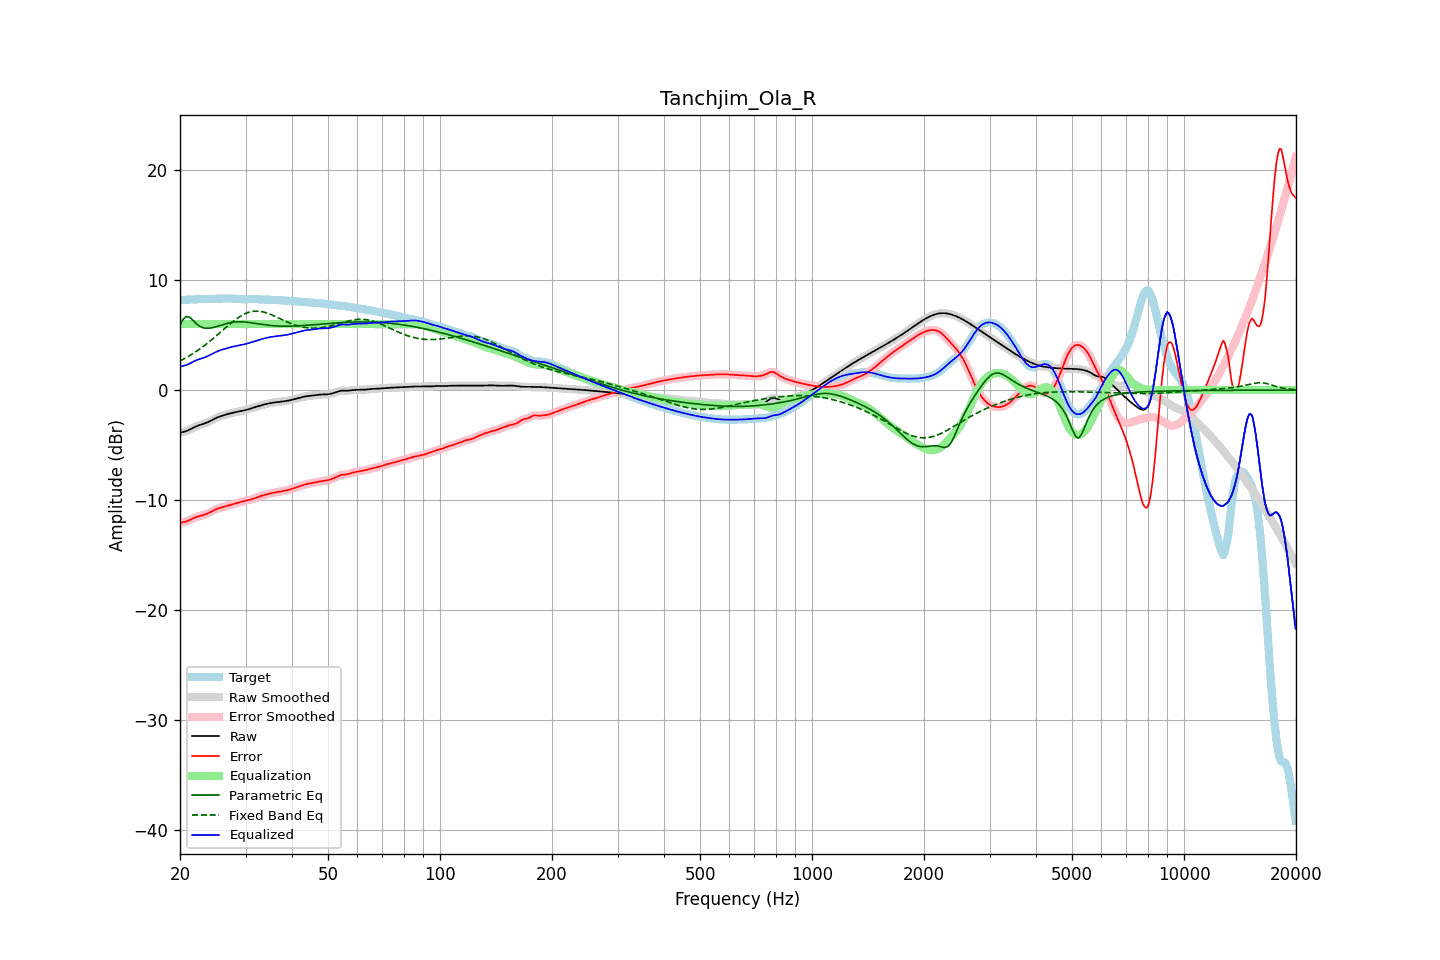

The file beside this chart, header and first rows:
frequency, raw, error, smoothed, error_smoothed, equalization, parametric_eq, fixed_band_eq, equalized_raw, equalized_smoothed, target
20.00, -3.86, -12.04, -3.85, -12.04, 6.00, 5.92, 2.65, 2.14, 2.15, 8.19
20.20, -3.83, -12.02, -3.84, -12.02, 6.00, 6.18, 2.72, 2.17, 2.16, 8.19
20.40, -3.80, -12.00, -3.81, -12.00, 6.00, 6.44, 2.80, 2.20, 2.19, 8.19
20.61, -3.77, -11.97, -3.77, -11.96, 6.00, 6.57, 2.88, 2.23, 2.23, 8.20
20.81, -3.72, -11.92, -3.72, -11.92, 6.00, 6.69, 2.96, 2.28, 2.28, 8.20
21.02, -3.66, -11.87, -3.66, -11.87, 6.00, 6.66, 3.04, 2.34, 2.34, 8.21
21.23, -3.59, -11.81, -3.59, -11.81, 6.00, 6.62, 3.13, 2.41, 2.41, 8.22
21.44, -3.51, -11.74, -3.51, -11.74, 6.00, 6.49, 3.22, 2.49, 2.49, 8.22
21.66, -3.44, -11.67, -3.44, -11.67, 6.00, 6.35, 3.31, 2.56, 2.56, 8.23
21.87, -3.36, -11.60, -3.37, -11.60, 6.00, 6.20, 3.40, 2.64, 2.63, 8.24
22.09, -3.30, -11.54, -3.30, -11.55, 6.00, 6.05, 3.50, 2.70, 2.70, 8.25
22.31, -3.24, -11.50, -3.24, -11.50, 6.00, 5.93, 3.60, 2.76, 2.76, 8.25
22.54, -3.19, -11.45, -3.19, -11.45, 6.00, 5.82, 3.70, 2.81, 2.81, 8.26
22.76, -3.14, -11.42, -3.14, -11.42, 6.00, 5.75, 3.81, 2.86, 2.86, 8.27
22.99, -3.10, -11.38, -3.10, -11.38, 6.00, 5.68, 3.91, 2.90, 2.90, 8.28
23.22, -3.05, -11.33, -3.05, -11.33, 6.00, 5.64, 4.02, 2.95, 2.95, 8.28
23.45, -2.99, -11.28, -2.99, -11.28, 6.00, 5.62, 4.13, 3.01, 3.01, 8.29
23.69, -2.93, -11.22, -2.93, -11.22, 6.00, 5.61, 4.25, 3.07, 3.07, 8.29
23.92, -2.86, -11.15, -2.86, -11.15, 6.00, 5.62, 4.36, 3.14, 3.14, 8.29
24.16, -2.79, -11.08, -2.79, -11.08, 6.00, 5.64, 4.48, 3.21, 3.21, 8.28
24.40, -2.72, -11.00, -2.72, -11.00, 6.00, 5.66, 4.60, 3.28, 3.28, 8.28
24.65, -2.64, -10.92, -2.64, -10.92, 6.00, 5.70, 4.73, 3.36, 3.36, 8.28
24.89, -2.57, -10.86, -2.57, -10.86, 6.00, 5.73, 4.85, 3.43, 3.43, 8.29
25.14, -2.50, -10.80, -2.50, -10.80, 6.00, 5.78, 4.98, 3.50, 3.50, 8.29
25.39, -2.44, -10.74, -2.44, -10.74, 6.00, 5.82, 5.10, 3.56, 3.56, 8.30
25.65, -2.39, -10.70, -2.39, -10.70, 6.00, 5.87, 5.23, 3.61, 3.61, 8.31
25.91, -2.34, -10.65, -2.34, -10.65, 6.00, 5.92, 5.36, 3.66, 3.66, 8.32
26.16, -2.29, -10.61, -2.29, -10.61, 6.00, 5.96, 5.49, 3.71, 3.71, 8.32
26.43, -2.25, -10.57, -2.25, -10.57, 6.00, 6.01, 5.62, 3.75, 3.75, 8.32
26.69, -2.21, -10.53, -2.21, -10.53, 6.00, 6.05, 5.74, 3.79, 3.79, 8.32
26.96, -2.17, -10.49, -2.17, -10.49, 6.00, 6.08, 5.87, 3.83, 3.83, 8.32
27.23, -2.13, -10.45, -2.13, -10.45, 6.00, 6.12, 5.99, 3.87, 3.87, 8.32
27.50, -2.09, -10.40, -2.09, -10.40, 6.00, 6.14, 6.11, 3.91, 3.91, 8.31
27.77, -2.05, -10.36, -2.05, -10.36, 6.00, 6.17, 6.23, 3.95, 3.95, 8.31
28.05, -2.02, -10.32, -2.02, -10.32, 6.00, 6.19, 6.35, 3.98, 3.98, 8.30
28.33, -1.99, -10.28, -1.99, -10.28, 6.00, 6.20, 6.45, 4.01, 4.01, 8.29
28.62, -1.96, -10.24, -1.96, -10.24, 6.00, 6.21, 6.56, 4.04, 4.04, 8.28
28.90, -1.93, -10.19, -1.93, -10.19, 6.00, 6.21, 6.65, 4.07, 4.07, 8.26
29.19, -1.90, -10.15, -1.90, -10.15, 6.00, 6.21, 6.75, 4.10, 4.10, 8.25
29.48, -1.87, -10.11, -1.87, -10.11, 6.00, 6.20, 6.83, 4.13, 4.13, 8.24
29.78, -1.84, -10.08, -1.84, -10.08, 6.00, 6.19, 6.91, 4.16, 4.16, 8.24
30.08, -1.80, -10.05, -1.80, -10.05, 6.00, 6.18, 6.97, 4.20, 4.20, 8.24
30.38, -1.77, -10.02, -1.77, -10.02, 6.00, 6.16, 7.03, 4.23, 4.23, 8.25
30.68, -1.72, -9.99, -1.72, -9.99, 6.00, 6.14, 7.08, 4.28, 4.28, 8.26
30.99, -1.68, -9.95, -1.68, -9.95, 6.00, 6.12, 7.12, 4.32, 4.32, 8.27
31.30, -1.63, -9.91, -1.63, -9.91, 6.00, 6.10, 7.14, 4.37, 4.37, 8.28
31.61, -1.58, -9.86, -1.58, -9.86, 6.00, 6.08, 7.17, 4.42, 4.42, 8.28
31.93, -1.53, -9.80, -1.53, -9.80, 6.00, 6.05, 7.17, 4.47, 4.47, 8.27
32.24, -1.49, -9.75, -1.49, -9.75, 6.00, 6.03, 7.17, 4.51, 4.51, 8.26
32.57, -1.44, -9.69, -1.44, -9.69, 6.00, 6.01, 7.16, 4.56, 4.56, 8.25
32.89, -1.40, -9.64, -1.40, -9.64, 6.00, 5.98, 7.15, 4.60, 4.60, 8.24
33.22, -1.36, -9.59, -1.36, -9.59, 6.00, 5.96, 7.12, 4.64, 4.64, 8.23
33.55, -1.32, -9.55, -1.32, -9.55, 6.00, 5.94, 7.09, 4.68, 4.68, 8.23
33.89, -1.29, -9.51, -1.29, -9.51, 6.00, 5.92, 7.05, 4.71, 4.71, 8.22
34.23, -1.25, -9.47, -1.25, -9.47, 6.00, 5.90, 7.00, 4.75, 4.75, 8.22
34.57, -1.22, -9.43, -1.22, -9.43, 6.00, 5.89, 6.95, 4.78, 4.78, 8.21
34.92, -1.19, -9.39, -1.19, -9.39, 6.00, 5.87, 6.89, 4.81, 4.81, 8.21
35.27, -1.16, -9.36, -1.16, -9.36, 6.00, 5.86, 6.83, 4.84, 4.84, 8.20
35.62, -1.14, -9.33, -1.14, -9.33, 6.00, 5.84, 6.77, 4.86, 4.86, 8.19
35.97, -1.12, -9.30, -1.12, -9.30, 6.00, 5.83, 6.70, 4.88, 4.88, 8.18
... 635 more rows
